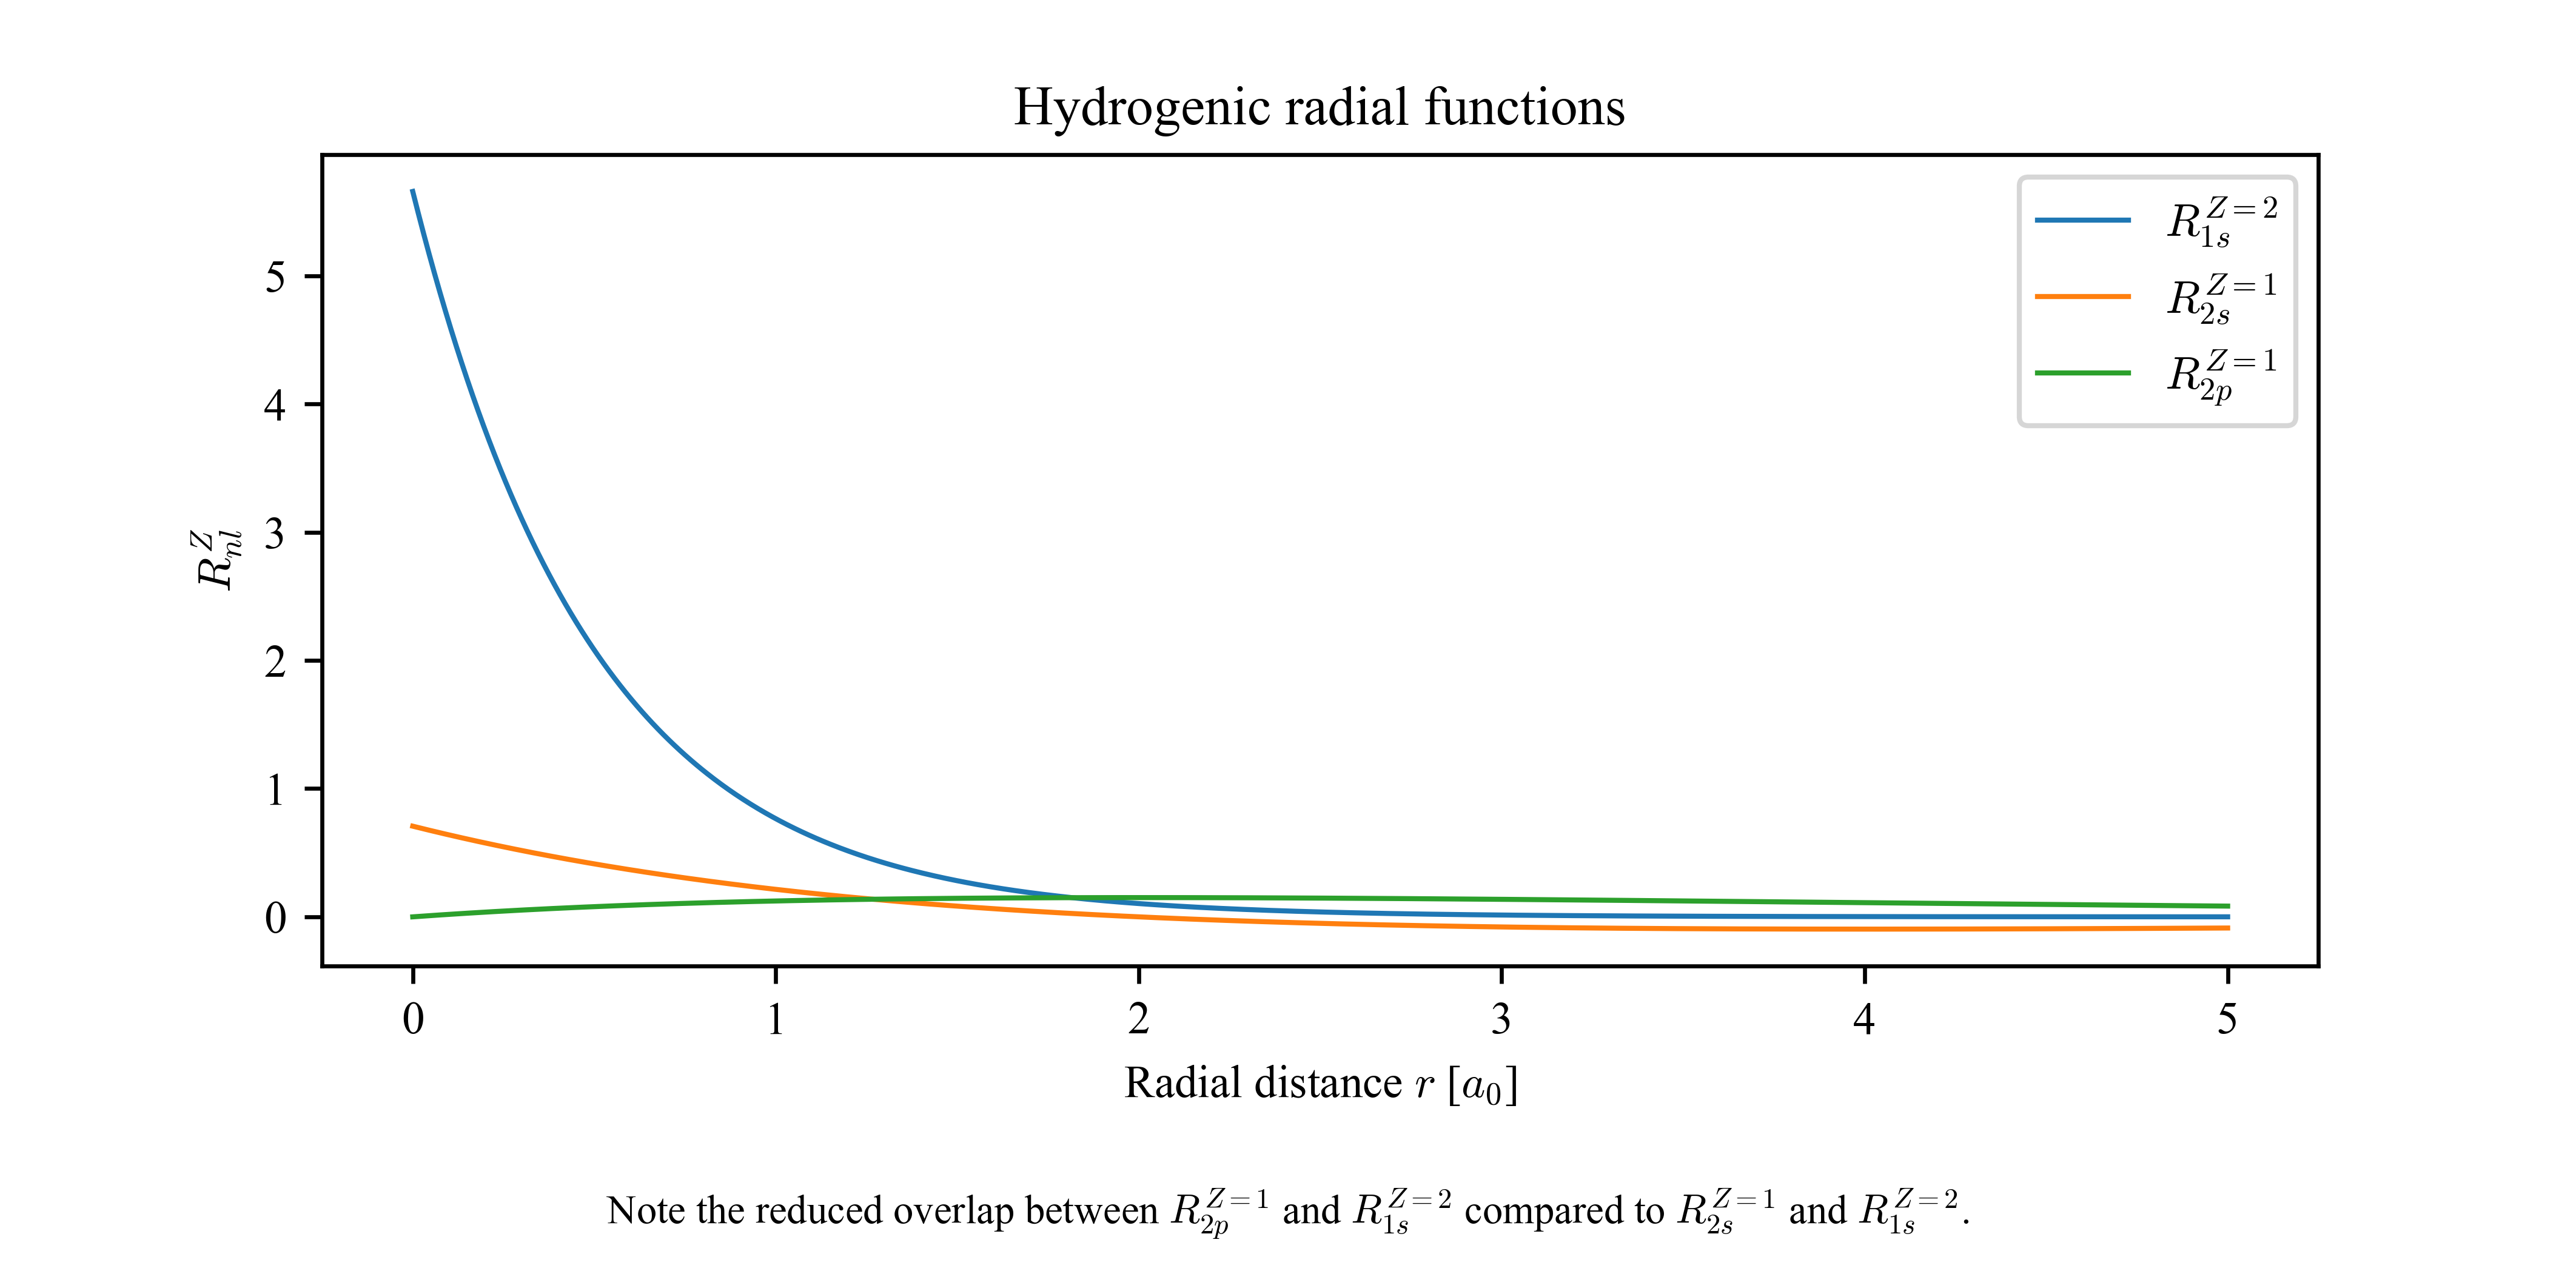

Write the Python code that produced this figure.
import matplotlib.pyplot as plt
import numpy as np
from sympy.physics.hydrogen import R_nl
from sympy.abc import r
from sympy.utilities.lambdify import lambdify
# Sympy uses R_nl with a0 = 1.

r_sym = r

def numpy_R_nl(n, L, Z=1):
	return lambdify(r_sym, R_nl(n, L, r_sym, Z), 'numpy')

plt.rcParams.update({"font.family": "Times New Roman", "mathtext.fontset": "cm", "font.size": 9, "lines.linewidth": 1})

r = np.linspace(0, 5, 1000) # a0

aspect = 2
fig, ax = plt.subplots(figsize=(aspect * 3.54, 3.54), dpi=600)

ax.plot(r, numpy_R_nl(1, 0, Z=2)(r), label="$R_{1s}^{Z=2}$")
ax.plot(r, numpy_R_nl(2, 0, Z=1)(r), label="$R_{2s}^{Z=1}$")
ax.plot(r, numpy_R_nl(2, 1, Z=1)(r), label="$R_{2p}^{Z=1}$")
ax.set(title='Hydrogenic radial functions', xlabel="Radial distance $r$ [$a_0$]", ylabel="$R_{nl}^Z$")
ax.legend()

txt="Note the reduced overlap between $R_{2p}^{Z=1}$ and $R_{1s}^{Z=2}$ compared to $R_{2s}^{Z=1}$ and $R_{1s}^{Z=2}$."
plt.figtext(0.5, 0.05, txt, wrap=True, horizontalalignment='center', fontsize=8)

plt.subplots_adjust(bottom=0.25)
plt.savefig("3-6-a.png")
# plt.show()

